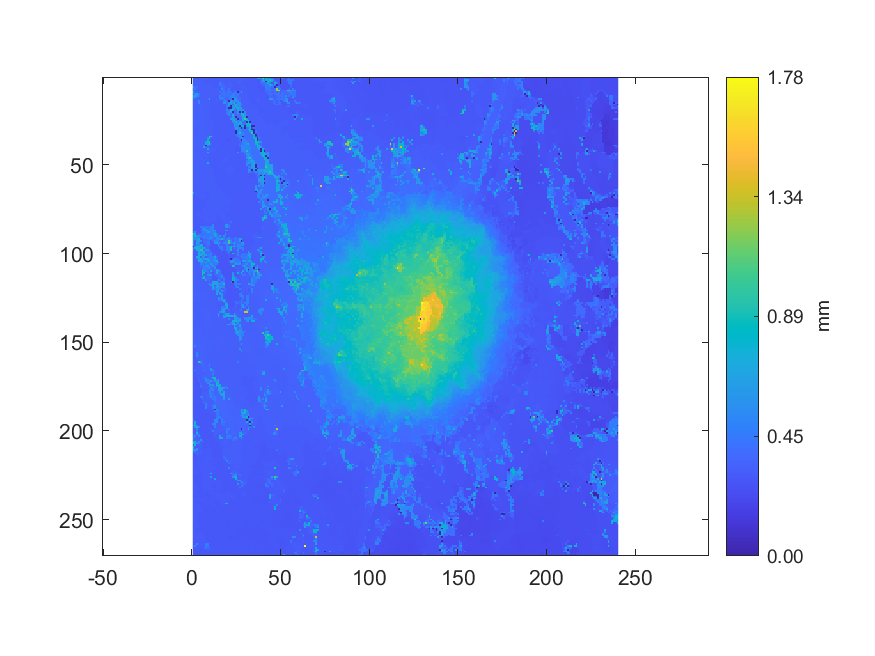

The file beside this chart, header and first rows:
0.330027750454811, 0.328992433900784, 0.327112564137028, 0.325698407702072, 0.316324135754842, 0.316734321725209, 0.317856511727108, 0.317494688294732, 0.315812746695716, 0.315022825241865, 0.315022825241865, 0.313650762127013, 0.311780743991366, 0.308741068918385, 0.308448206882773, 0.30957666610256, 0.318094742006841, 0.317453490577184, 0.317455281782295, 0.316399366369494, 0.316351899434059, 0.316733426122654, 0.317327210616875, 0.317667539587922
0.3273, 0.327, 0.3249, 0.324, 0.3222, 0.3183, 0.3154, 0.3153, 0.3142, 0.315, 0.3136, 0.3123, 0.3116, 0.3112, 0.309, 0.3167, 0.3162, 0.3158, 0.3099, 0.3091, 0.3097, 0.3108, 0.3123, 0.3116
0.3283, 0.3259, 0.3254, 0.3244, 0.3235, 0.3215, 0.3147, 0.3129, 0.3144, 0.3134, 0.3123, 0.3099, 0.3113, 0.311, 0.3108, 0.3163, 0.3165, 0.3084, 0.3079, 0.3078, 0.3216, 0.311, 0.3116, 0.3105
0.3293, 0.3272, 0.325, 0.3242, 0.3239, 0.3224, 0.3218, 0.313, 0.3133, 0.313, 0.31, 0.3098, 0.3093, 0.3115, 0.3103, 0.47, 0.3215, 0.3214, 0.3085, 0.3228, 0.3222, 0.3213, 0.31, 0.3103
0.3278, 0.3252, 0.3232, 0.3228, 0.323, 0.3208, 0.3215, 0.3211, 0.3195, 0.3179, 0.3127, 0.3114, 0.3095, 0.3093, 0.3136, 0.4423, 0.4081, 0.3207, 0.3194, 0.3218, 0.3207, 0.3199, 0.3188, 0.3085
0.6127, 0.3798, 0.4145, 0.3155, 0.3183, 0.3197, 0.32, 0.3202, 0.3197, 0.3206, 0.3193, 0.3183, 0.3086, 0.3094, 0.3145, 0.3138, 0.4044, 0.3816, 0.3332, 0.3199, 0.3211, 0.3164, 0.3152, 0.3075
0.3679, 0.4831, 0.317, 0.3164, 0.3158, 0.3166, 0.3189, 0.3202, 0.3209, 0.3208, 0.3195, 0.3188, 0.3202, 0.319, 0.3174, 0.3135, 0.5509, 0.3805, 0.3361, 0.3346, 0.4579, 0.3164, 0.315, 0.3116
0.3244, 0.3245, 0.3191, 0.318, 0.3168, 0.3168, 0.319, 0.3208, 0.3192, 0.3185, 0.3182, 0.3189, 0.3186, 0.3204, 0.319, 0.3158, 0.4042, 0.3995, 0.3359, 0.3342, 0.4825, 0.3145, 0.3061, 0.3059
0.632, 0.3242, 0.3231, 0.3207, 0.3183, 0.3177, 0.3182, 0.3189, 0.3191, 0.3176, 0.3183, 0.3176, 0.3189, 0.3195, 0.3186, 0.4301, 0.3584, 0.4269, 0.3393, 0.4172, 0.4118, 0.4071, 0.3051, 0.45
0.3277, 0.5713, 0.6401, 0.4352, 0.3192, 0.3198, 0.318, 0.3191, 0.3193, 0.3189, 0.3193, 0.3182, 0.3179, 0.3188, 0.3188, 0.3234, 0.4297, 0.4232, 0.4134, 0.4076, 0.4064, 0.4049, 0.4824, 0.4675
0.5708, 0.6169, 0.6162, 0.4357, 0.3238, 0.3199, 0.3188, 0.319, 0.3183, 0.3183, 0.3178, 0.3167, 0.3151, 0.3147, 0.32, 0.523, 0.3329, 0.4214, 0.4081, 0.4038, 0.4086, 0.482, 0.4819, 0.5122
0.6104, 0.6164, 0.3548, 0.3249, 0.3241, 0.3217, 0.3191, 0.3193, 0.3176, 0.3198, 0.3146, 0.3156, 0.3148, 0.3181, 0.3177, 0.4499, 0.6034, 0.3984, 0.3957, 0.344, 0.4147, 0.4707, 0.5784, 0.5096
0.3409, 0.3503, 0.3467, 0.3251, 0.3243, 0.3241, 0.3241, 0.3263, 0.3254, 0.6783, 0.3145, 0.3144, 0.3143, 0.3185, 0.3175, 0.4484, 0.4461, 0.445, 0.344, 0.3432, 0.4135, 0.4169, 0.003796, 0.5896
0.3413, 0.3398, 0.3462, 0.5436, 0.3259, 0.326, 0.3254, 0.3273, 0.3269, 0.3253, 0.3149, 0.3152, 0.3146, 0.3173, 0.3132, 0.315, 0.3136, 0.4486, 0.5936, 0.386, 0.004063, 0.6183, 0.5568, 0.5754
0.3406, 0.3399, 0.338, 0.5476, 0.3272, 0.3271, 0.3265, 0.328, 0.327, 0.3257, 0.3157, 0.3153, 0.3156, 0.3156, 0.3145, 0.3146, 0.3131, 0.5956, 0.5906, 0.3882, 0.6094, 0.6589, 0.5569, 0.7077
0.3394, 0.3395, 0.3317, 0.3313, 0.3314, 0.3272, 0.3273, 0.3272, 0.327, 0.3257, 0.3145, 0.3148, 0.3133, 0.3145, 0.3126, 0.314, 0.3119, 0.31, 0.3087, 0.3711, 0.6654, 0.5479, 0.364, 0.6905
0.3396, 0.3341, 0.3322, 0.3326, 0.3315, 0.3278, 0.3274, 0.3268, 0.3267, 0.3253, 0.3147, 0.3138, 0.3137, 0.3136, 0.3147, 0.3122, 0.3101, 0.3102, 0.3088, 0.4829, 0.5715, 0.003777, 0.5597, 0.5701
0.3359, 0.3331, 0.3323, 0.331, 0.3314, 0.3282, 0.3273, 0.3267, 0.3266, 0.3127, 0.3143, 0.3124, 0.3126, 0.3129, 0.312, 0.3111, 0.3087, 0.3088, 0.3075, 0.3933, 0.003959, 0.003612, 0.5699, 0.683
0.3348, 0.3339, 0.3313, 0.3312, 0.3314, 0.3309, 0.3271, 0.3263, 0.3256, 0.3133, 0.3133, 0.3143, 0.3152, 0.3129, 0.3115, 0.3111, 0.3092, 0.3084, 0.3076, 0.5377, 0.371, 0.6903, 0.7679, 0.3745
0.3334, 0.3318, 0.3319, 0.3312, 0.3325, 0.3308, 0.3265, 0.3254, 0.3246, 0.3163, 0.3145, 0.3136, 0.3128, 0.3121, 0.3116, 0.3108, 0.3106, 0.3083, 0.3074, 0.3821, 0.5422, 0.6747, 0.003875, 0.3776
0.3333, 0.3323, 0.3312, 0.3331, 0.3324, 0.3302, 0.3292, 0.3268, 0.3246, 0.3162, 0.315, 0.3124, 0.3128, 0.3131, 0.3118, 0.3115, 0.3114, 0.3077, 0.3071, 0.5596, 0.5597, 0.359, 0.4431, 0.3781
0.3334, 0.3319, 0.3313, 0.3309, 0.3307, 0.3303, 0.3297, 0.3289, 0.3281, 0.3164, 0.3147, 0.3146, 0.3108, 0.3123, 0.3101, 0.3095, 0.3114, 0.3068, 0.3069, 0.3059, 0.5576, 0.3583, 0.7543, 0.3764
0.3333, 0.3326, 0.3306, 0.3316, 0.3334, 0.3295, 0.329, 0.3282, 0.3281, 0.3166, 0.315, 0.3147, 0.3109, 0.3115, 0.3105, 0.3117, 0.3112, 0.3078, 0.3071, 0.3073, 0.3059, 0.3836, 0.6359, 0.5515
0.333, 0.3323, 0.3361, 0.3362, 0.3342, 0.3284, 0.3276, 0.3279, 0.3187, 0.3185, 0.3158, 0.3143, 0.3137, 0.3112, 0.3108, 0.3118, 0.3079, 0.3084, 0.3068, 0.307, 0.3059, 0.6412, 0.6369, 0.6376
0.3411, 0.3397, 0.3384, 0.3343, 0.3334, 0.333, 0.3279, 0.321, 0.3195, 0.3182, 0.3159, 0.3155, 0.3142, 0.3099, 0.3103, 0.3106, 0.3096, 0.3069, 0.3064, 0.3051, 0.3084, 0.3086, 0.6345, 0.7299
0.3397, 0.3391, 0.3381, 0.3377, 0.334, 0.3334, 0.3212, 0.3193, 0.3191, 0.3179, 0.3167, 0.3163, 0.314, 0.3127, 0.3108, 0.3095, 0.3102, 0.3061, 0.3037, 0.3105, 0.31, 0.3082, 0.5524, 0.5477
0.3391, 0.3382, 0.3368, 0.3369, 0.3319, 0.3305, 0.32, 0.3218, 0.3224, 0.3232, 0.3207, 0.3164, 0.3152, 0.3137, 0.3131, 0.3116, 0.3096, 0.3059, 0.3056, 0.3115, 0.3117, 0.3094, 0.3078, 0.6374
0.331, 0.3319, 0.3315, 0.3311, 0.3328, 0.3315, 0.3304, 0.3185, 0.3249, 0.3248, 0.3221, 0.314, 0.3149, 0.3137, 0.3119, 0.3109, 0.3097, 0.3078, 0.3068, 0.3108, 0.3104, 0.3092, 0.3079, 0.8045
0.3329, 0.3328, 0.3309, 0.3317, 0.3305, 0.3317, 0.3308, 0.3254, 0.3251, 0.3243, 0.3213, 0.3209, 0.3134, 0.3126, 0.3121, 0.3118, 0.3098, 0.3087, 0.3086, 0.3094, 0.3078, 0.3083, 0.3064, 0.4032
0.3314, 0.331, 0.331, 0.3307, 0.3306, 0.3319, 0.3298, 0.3236, 0.3242, 0.3237, 0.3211, 0.3163, 0.3139, 0.3143, 0.3109, 0.3113, 0.3098, 0.3091, 0.3081, 0.3065, 0.3059, 0.3066, 0.3038, 0.3017
0.33, 0.3288, 0.3277, 0.3276, 0.3309, 0.3303, 0.3296, 0.3279, 0.3227, 0.3214, 0.3199, 0.315, 0.3147, 0.3133, 0.3104, 0.3087, 0.3081, 0.3083, 0.307, 0.3063, 0.305, 0.3036, 0.3024, 0.3019
0.3296, 0.3282, 0.328, 0.3313, 0.3298, 0.33, 0.3301, 0.3304, 0.3198, 0.3214, 0.3209, 0.3141, 0.3147, 0.3138, 0.3116, 0.3096, 0.309, 0.3075, 0.3075, 0.3065, 0.3029, 0.3022, 0.3026, 0.3038
0.3334, 0.3287, 0.3287, 0.3354, 0.3336, 0.3329, 0.3313, 0.3305, 0.3206, 0.3206, 0.3199, 0.3144, 0.3146, 0.3136, 0.3111, 0.3097, 0.3093, 0.3097, 0.3088, 0.3083, 0.303, 0.3026, 0.3026, 0.3031
0.3328, 0.3324, 0.3319, 0.3342, 0.3336, 0.3335, 0.3311, 0.3312, 0.3255, 0.9215, 0.9227, 0.3169, 0.3153, 0.3142, 0.31, 0.3101, 0.3093, 0.3088, 0.3089, 0.307, 0.3035, 0.3028, 0.3023, 0.3031
0.333, 0.3334, 0.336, 0.3347, 0.3325, 0.3326, 0.3305, 0.3307, 0.5477, 0.92, 0.3159, 0.3168, 0.3154, 0.3136, 0.3112, 0.3092, 0.3083, 0.3086, 0.3084, 0.3004, 0.3021, 0.3051, 0.3038, 0.3039
0.3357, 0.3352, 0.3364, 0.3361, 0.3344, 0.3322, 0.3311, 0.3287, 0.8359, 0.3162, 0.3143, 0.315, 0.3149, 0.3136, 0.3113, 0.3101, 0.3083, 0.3099, 0.31, 0.2999, 0.3002, 0.3044, 0.3037, 0.3049
0.3353, 0.3353, 0.334, 0.3365, 0.3346, 0.3323, 0.3318, 0.5828, 0.835, 0.9317, 0.3156, 0.3142, 0.3137, 0.3124, 0.3117, 0.3118, 0.3113, 0.3111, 0.3023, 0.3021, 0.302, 0.3016, 0.3054, 0.3048
0.335, 0.3358, 0.3351, 0.3345, 0.3344, 0.3411, 0.3415, 0.6839, 0.838, 0.9372, 0.3624, 0.3126, 0.3134, 0.3123, 0.312, 0.3125, 0.3136, 0.313, 0.3118, 0.3033, 0.3032, 0.3026, 0.3042, 0.304
0.3342, 0.3335, 0.3314, 0.3327, 0.3329, 0.3257, 0.3959, 0.003649, 0.5562, 0.3185, 0.3157, 0.3144, 0.3124, 0.3118, 0.3113, 0.3112, 0.3128, 0.3122, 0.3129, 0.3034, 0.3036, 0.3053, 0.3024, 0.3013
0.3293, 0.3294, 0.3296, 0.3282, 0.327, 0.3257, 0.6982, 0.3906, 0.3283, 0.3191, 0.3171, 0.3153, 0.3142, 0.3124, 0.3119, 0.3149, 0.3148, 0.3128, 0.3117, 0.3114, 0.3041, 0.3039, 0.3034, 0.3026
0.3301, 0.3288, 0.329, 0.3285, 0.3268, 0.3263, 0.3258, 0.3259, 0.7015, 0.319, 0.3179, 0.3162, 0.3159, 0.3148, 0.3131, 0.3149, 0.3127, 0.3128, 0.3117, 0.3121, 0.3042, 0.3039, 0.3037, 0.3049
0.3302, 0.3282, 0.3276, 0.3278, 0.3256, 0.326, 0.3259, 0.3251, 0.3199, 0.3189, 0.3179, 0.3147, 0.316, 0.3146, 0.315, 0.3138, 0.3162, 0.3173, 0.3165, 0.3148, 0.3142, 0.3079, 0.3086, 0.3078
0.3296, 0.3292, 0.3284, 0.328, 0.3261, 0.3246, 0.3273, 0.3269, 0.703, 0.3179, 0.3165, 0.3142, 0.3149, 0.3146, 0.3136, 0.3148, 0.3151, 0.3172, 0.3152, 0.3154, 0.3148, 0.3092, 0.3085, 0.3084
0.3284, 0.3302, 0.3287, 0.3284, 0.3281, 0.3277, 0.3288, 0.3274, 0.3177, 0.3175, 0.3149, 0.3145, 0.3144, 0.3134, 0.3145, 0.3149, 0.3147, 0.3151, 0.3152, 0.3152, 0.3151, 0.3147, 0.3109, 0.3091
0.3288, 0.3288, 0.3271, 0.3275, 0.3287, 0.3284, 0.3287, 0.3281, 0.3266, 0.3131, 0.3145, 0.3138, 0.3135, 0.3133, 0.3134, 0.3149, 0.3146, 0.3144, 0.3145, 0.314, 0.3157, 0.3154, 0.3146, 0.313
0.3297, 0.3279, 0.3267, 0.3281, 0.3303, 0.3305, 0.3287, 0.3276, 0.327, 0.3148, 0.3135, 0.3137, 0.3129, 0.3123, 0.3122, 0.3146, 0.3134, 0.3167, 0.3157, 0.3155, 0.316, 0.3154, 0.3151, 0.3131
0.3301, 0.3294, 0.3238, 0.3299, 0.3301, 0.3303, 0.3285, 0.3284, 0.3268, 0.3149, 0.3149, 0.3135, 0.3126, 0.3115, 0.3119, 0.3145, 0.3143, 0.3169, 0.3169, 0.3167, 0.315, 0.315, 0.3135, 0.3126
0.328, 0.3269, 0.323, 0.3237, 0.3278, 0.3292, 0.3294, 0.3281, 0.3257, 0.314, 0.3145, 0.3138, 0.3141, 0.3135, 0.314, 0.3138, 0.3153, 0.3159, 0.3168, 0.3155, 0.3147, 0.3147, 0.3135, 0.3125
0.3269, 0.3256, 0.3255, 0.3238, 0.3222, 0.3229, 0.3217, 0.3205, 0.7425, 0.3178, 0.3153, 0.3145, 0.3147, 0.3133, 0.3135, 0.3153, 0.3156, 0.3155, 0.3152, 0.3151, 0.3147, 0.3136, 0.3126, 0.3116
0.3262, 0.3253, 0.3244, 0.3238, 0.3232, 0.3225, 0.322, 0.3208, 0.3207, 0.3179, 0.3147, 0.315, 0.3145, 0.3139, 0.3138, 0.315, 0.3155, 0.3154, 0.3164, 0.3142, 0.3133, 0.3134, 0.3119, 0.3109
0.325, 0.3273, 0.3251, 0.3239, 0.3221, 0.322, 0.3215, 0.3211, 0.3212, 0.3207, 0.3154, 0.315, 0.3145, 0.3133, 0.3154, 0.3157, 0.3159, 0.3145, 0.3145, 0.3147, 0.3183, 0.319, 0.3128, 0.3114
0.3261, 0.3263, 0.3251, 0.3238, 0.3219, 0.3216, 0.3206, 0.3208, 0.3219, 0.3209, 0.3207, 0.3153, 0.3148, 0.3132, 0.3161, 0.3152, 0.3158, 0.3148, 0.3161, 0.3189, 0.3191, 0.3187, 0.3185, 0.3129
0.3219, 0.3244, 0.3237, 0.3231, 0.3215, 0.3212, 0.3191, 0.3211, 0.3221, 0.3218, 0.3209, 0.3143, 0.3137, 0.3127, 0.3141, 0.314, 0.3136, 0.3147, 0.3144, 0.3168, 0.3184, 0.3187, 0.3164, 0.3136
0.3196, 0.3213, 0.3216, 0.3218, 0.3221, 0.3215, 0.3254, 0.3262, 0.3251, 0.3222, 0.3228, 0.3212, 0.3131, 0.3143, 0.3134, 0.3146, 0.314, 0.3126, 0.3129, 0.3161, 0.3167, 0.3188, 0.3167, 0.3144
0.3183, 0.3179, 0.3174, 0.3203, 0.3206, 0.3194, 0.3262, 0.3268, 0.3264, 0.3252, 0.3219, 0.3207, 0.3153, 0.3149, 0.3132, 0.3145, 0.3136, 0.3131, 0.3138, 0.3137, 0.317, 0.3168, 0.3143, 0.3147
0.3185, 0.3179, 0.3169, 0.3164, 0.3179, 0.3185, 0.3263, 0.327, 0.3271, 0.3264, 0.3246, 0.324, 0.315, 0.3131, 0.3127, 0.3129, 0.315, 0.3136, 0.3127, 0.3135, 0.3142, 0.3128, 0.3137, 0.3139
0.3184, 0.318, 0.3178, 0.3173, 0.3185, 0.3182, 0.3189, 0.3272, 0.3271, 0.327, 0.3258, 0.3231, 0.313, 0.3138, 0.313, 0.3134, 0.3133, 0.3064, 0.3117, 0.3117, 0.3133, 0.3117, 0.3113, 0.3116
0.318, 0.3182, 0.3174, 0.3172, 0.3162, 0.3168, 0.3199, 0.327, 0.327, 0.3268, 0.3253, 0.3242, 0.3146, 0.3126, 0.3119, 0.3115, 0.3115, 0.3073, 0.3091, 0.3107, 0.3147, 0.3115, 0.3123, 0.3105
0.317, 0.3178, 0.3178, 0.3176, 0.3164, 0.3168, 0.3183, 0.3269, 0.327, 0.3269, 0.3259, 0.3248, 0.3126, 0.3116, 0.3111, 0.3109, 0.3108, 0.3065, 0.305, 0.3113, 0.3112, 0.3098, 0.3122, 0.312
0.3165, 0.3179, 0.316, 0.3168, 0.3175, 0.318, 0.3166, 0.3255, 0.327, 0.327, 0.3263, 0.3253, 0.3225, 0.3104, 0.3094, 0.3104, 0.3101, 0.3098, 0.3108, 0.3105, 0.3095, 0.3097, 0.3093, 0.3113
0.3158, 0.3159, 0.3161, 0.317, 0.318, 0.3172, 0.3168, 0.3236, 0.3267, 0.3264, 0.3246, 0.3239, 0.323, 0.3102, 0.3104, 0.3104, 0.3103, 0.3115, 0.3113, 0.3099, 0.3093, 0.3086, 0.3089, 0.3084
... 209 more rows
